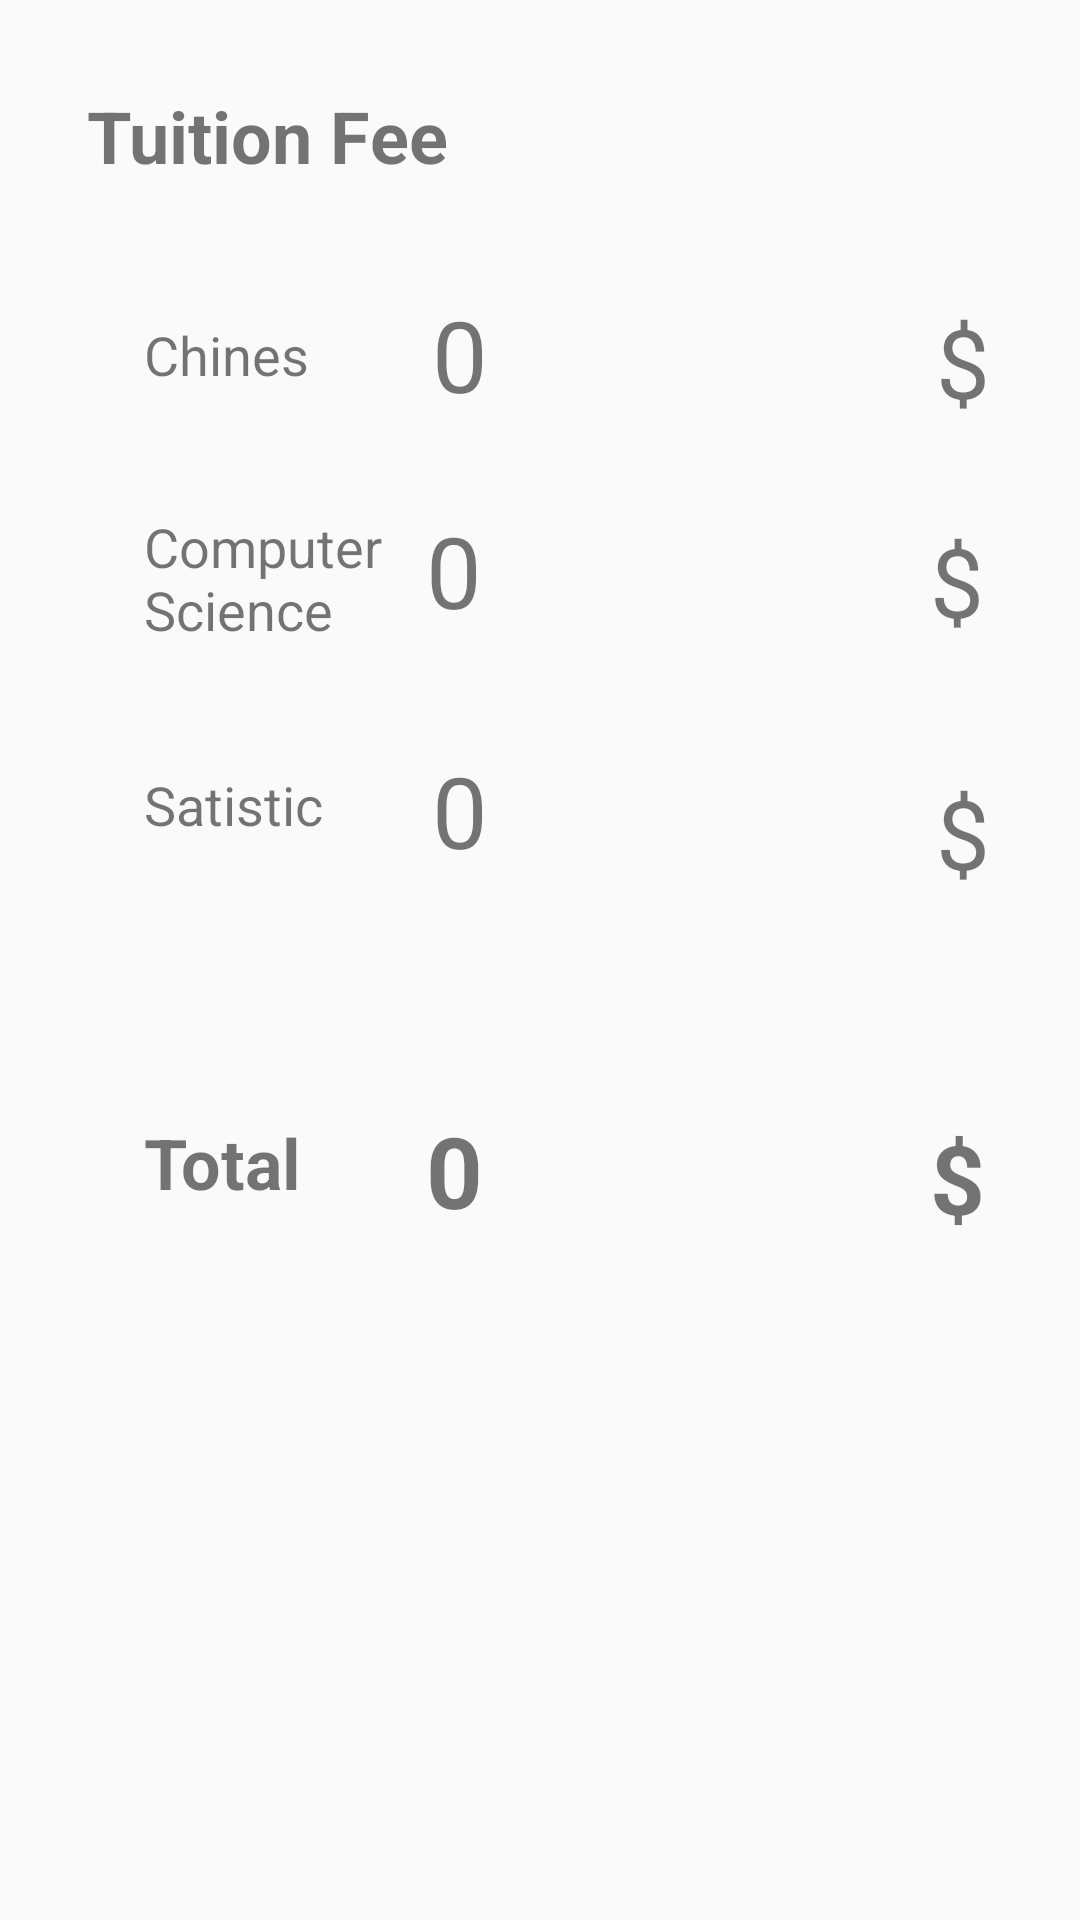

The Android layout XML behind this screen, and the referenced resources:
<!-- AndroidManifest.xml: application theme AppTheme -->
<!-- res/layout/activity_tuition.xml -->
<?xml version="1.0" encoding="utf-8"?>
<android.support.constraint.ConstraintLayout xmlns:android="http://schemas.android.com/apk/res/android"
    xmlns:app="http://schemas.android.com/apk/res-auto"
    xmlns:tools="http://schemas.android.com/tools"
    android:layout_width="match_parent"
    android:layout_height="match_parent"
    tools:context=".View.Tuition">

    <TextView
        android:id="@+id/textView13"
        android:layout_width="37dp"
        android:layout_height="43dp"
        android:layout_marginStart="12dp"
        android:layout_marginTop="30dp"
        android:autoSizeTextType="uniform"
        android:text="$"
        app:layout_constraintStart_toEndOf="@+id/CSFee"
        app:layout_constraintTop_toBottomOf="@+id/textView11" />

    <TextView
        android:id="@+id/textView17"
        android:layout_width="37dp"
        android:layout_height="43dp"
        android:layout_marginStart="12dp"
        android:layout_marginTop="41dp"
        android:autoSizeTextType="uniform"
        android:text="$"
        app:layout_constraintStart_toEndOf="@+id/StatFee"
        app:layout_constraintTop_toBottomOf="@+id/textView13" />

    <TextView
        android:id="@+id/textView18"
        android:layout_width="37dp"
        android:layout_height="43dp"
        android:layout_marginStart="12dp"
        android:layout_marginTop="72dp"
        android:autoSizeTextType="uniform"
        android:text="$"
        android:textStyle="bold"
        app:layout_constraintStart_toEndOf="@+id/totalFee"
        app:layout_constraintTop_toBottomOf="@+id/textView17" />

    <TextView
        android:id="@+id/textView21"
        android:layout_width="64dp"
        android:layout_height="28dp"
        android:layout_marginStart="48dp"
        android:layout_marginTop="36dp"
        android:text="Satistics"
        android:textSize="18sp"
        app:layout_constraintStart_toStartOf="parent"
        app:layout_constraintTop_toBottomOf="@+id/textView20" />

    <TextView
        android:id="@+id/textView22"
        android:layout_width="70dp"
        android:layout_height="31dp"
        android:layout_marginStart="48dp"
        android:layout_marginTop="88dp"
        android:autoSizeTextType="uniform"
        android:text="Total"
        android:textSize="18sp"
        android:textStyle="bold"
        app:layout_constraintStart_toStartOf="parent"
        app:layout_constraintTop_toBottomOf="@+id/textView21" />

    <TextView
        android:id="@+id/textView23"
        android:layout_width="64dp"
        android:layout_height="28dp"
        android:layout_marginStart="48dp"
        android:layout_marginTop="36dp"
        android:text="Chiness"
        android:textSize="18sp"
        app:layout_constraintStart_toStartOf="parent"
        app:layout_constraintTop_toBottomOf="@+id/TuitionHeader" />

    <TextView
        android:id="@+id/textView20"
        android:layout_width="82dp"
        android:layout_height="50dp"
        android:layout_marginStart="48dp"
        android:layout_marginTop="36dp"
        android:text="Computer Science"
        android:textSize="18sp"
        app:layout_constraintStart_toStartOf="parent"
        app:layout_constraintTop_toBottomOf="@+id/textView23" />

    <TextView
        android:id="@+id/StatFee"
        android:layout_width="156dp"
        android:layout_height="44dp"
        android:layout_marginStart="32dp"
        android:layout_marginTop="36dp"
        android:autoSizeTextType="uniform"
        android:text="0"
        app:layout_constraintStart_toEndOf="@+id/textView21"
        app:layout_constraintTop_toBottomOf="@+id/CSFee" />

    <TextView
        android:id="@+id/chineseFee"
        android:layout_width="156dp"
        android:layout_height="44dp"
        android:layout_marginStart="32dp"
        android:layout_marginTop="96dp"
        android:autoSizeTextType="uniform"
        android:text="0"
        app:layout_constraintStart_toEndOf="@+id/textView23"
        app:layout_constraintTop_toTopOf="parent" />

    <TextView
        android:id="@+id/TuitionHeader"
        android:layout_width="129dp"
        android:layout_height="41dp"
        android:layout_marginStart="29dp"
        android:layout_marginTop="29dp"
        android:text="Tuition Fee"
        android:textSize="24sp"
        android:textStyle="bold"
        app:layout_constraintStart_toStartOf="parent"
        app:layout_constraintTop_toTopOf="parent" />

    <TextView
        android:id="@+id/totalFee"
        android:layout_width="156dp"
        android:layout_height="44dp"
        android:layout_marginStart="24dp"
        android:layout_marginTop="76dp"
        android:autoSizeTextType="uniform"
        android:text="0"
        android:textStyle="bold"
        app:layout_constraintStart_toEndOf="@+id/textView22"
        app:layout_constraintTop_toBottomOf="@+id/StatFee" />

    <TextView
        android:id="@+id/CSFee"
        android:layout_width="156dp"
        android:layout_height="44dp"
        android:layout_marginStart="12dp"
        android:layout_marginTop="28dp"
        android:autoSizeTextType="uniform"
        android:text="0"
        app:layout_constraintStart_toEndOf="@+id/textView20"
        app:layout_constraintTop_toBottomOf="@+id/chineseFee" />

    <TextView
        android:id="@+id/textView11"
        android:layout_width="37dp"
        android:layout_height="43dp"
        android:layout_marginStart="12dp"
        android:layout_marginTop="99dp"
        android:autoSizeTextType="uniform"
        android:text="$"
        app:layout_constraintStart_toEndOf="@+id/chineseFee"
        app:layout_constraintTop_toTopOf="parent" />

</android.support.constraint.ConstraintLayout>
<!-- resources referenced by this layout -->
<resources>
  <style name="AppTheme" parent="Theme.AppCompat.Light.DarkActionBar">
          
          <item name="colorPrimary">@color/colorPrimary</item>
          <item name="colorPrimaryDark">@color/colorPrimaryDark</item>
          <item name="colorAccent">@color/colorAccent</item>
      </style>
  <color name="colorPrimary">#4885ed</color>
  <color name="colorPrimaryDark">#3070d6</color>
  <color name="colorAccent">#4885ed</color>
</resources>
